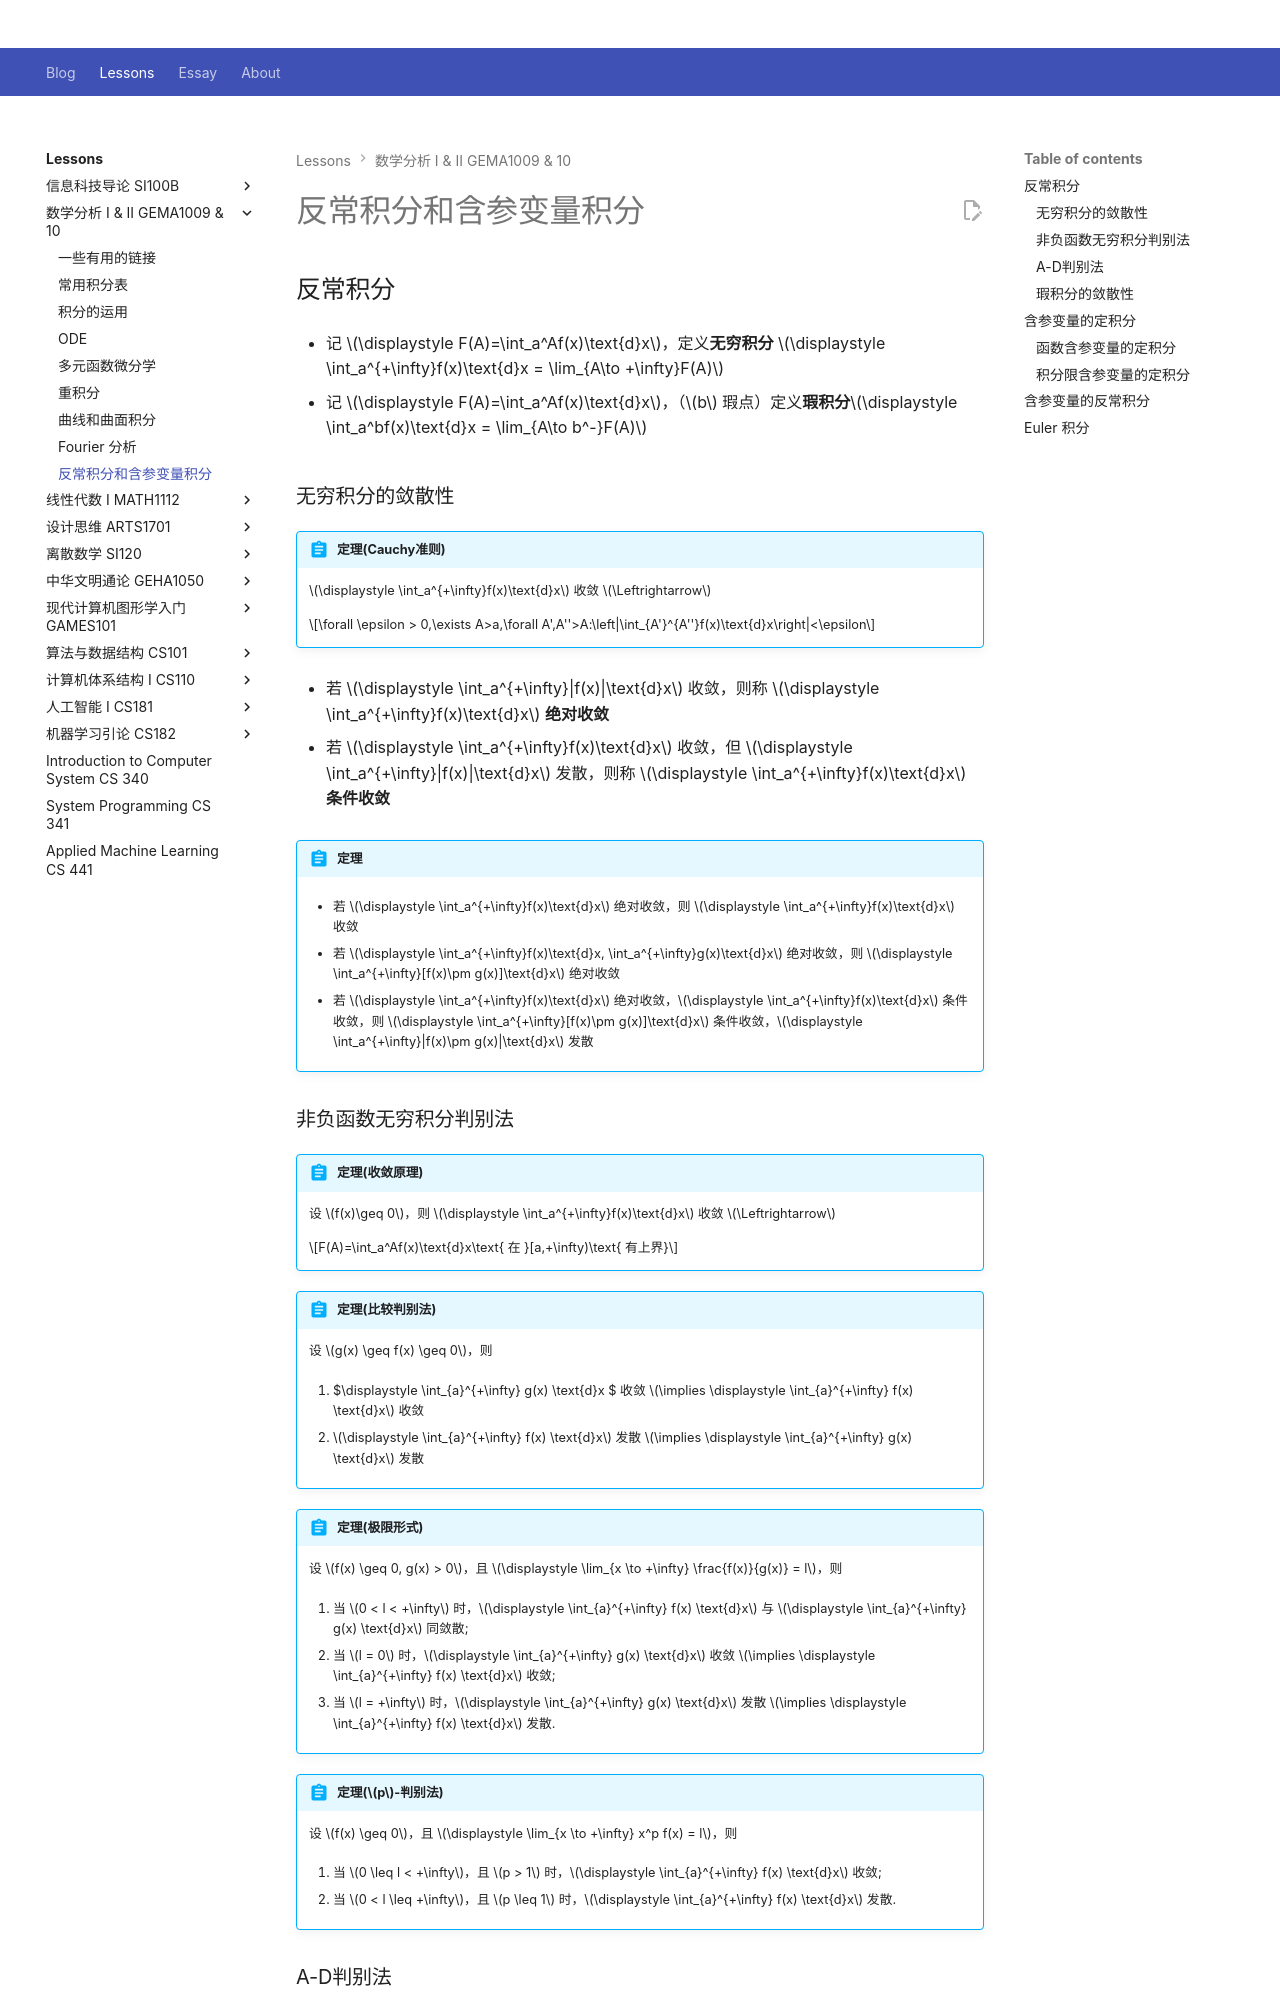

repository: Github-Anderson/Github-Anderson.github.io · page: lessons/GEMA10XX/int-infty/index.html · generator: mkdocs

---
commments: true
---

# 反常积分和含参变量积分

## 反常积分

- 记 $\displaystyle F(A)=\int_a^Af(x)\text{d}x$，定义**无穷积分** $\displaystyle \int_a^{+\infty}f(x)\text{d}x = \lim_{A\to +\infty}F(A)$

- 记 $\displaystyle F(A)=\int_a^Af(x)\text{d}x$，（$b$ 瑕点）定义**瑕积分**$\displaystyle \int_a^bf(x)\text{d}x = \lim_{A\to b^-}F(A)$

### 无穷积分的敛散性

!!! abstract "定理(Cauchy准则)"

	$\displaystyle \int_a^{+\infty}f(x)\text{d}x$ 收敛 $\Leftrightarrow$

	$$\forall \epsilon > 0,\exists A>a,\forall A',A''>A:\left|\int_{A'}^{A''}f(x)\text{d}x\right|<\epsilon$$

- 若 $\displaystyle \int_a^{+\infty}|f(x)|\text{d}x$ 收敛，则称 $\displaystyle \int_a^{+\infty}f(x)\text{d}x$ **绝对收敛**

- 若 $\displaystyle \int_a^{+\infty}f(x)\text{d}x$ 收敛，但 $\displaystyle \int_a^{+\infty}|f(x)|\text{d}x$ 发散，则称 $\displaystyle \int_a^{+\infty}f(x)\text{d}x$ **条件收敛**

!!! abstract "定理"

	- 若 $\displaystyle \int_a^{+\infty}f(x)\text{d}x$ 绝对收敛，则 $\displaystyle \int_a^{+\infty}f(x)\text{d}x$ 收敛

	- 若 $\displaystyle \int_a^{+\infty}f(x)\text{d}x, \int_a^{+\infty}g(x)\text{d}x$ 绝对收敛，则 $\displaystyle \int_a^{+\infty}[f(x)\pm g(x)]\text{d}x$ 绝对收敛

	- 若 $\displaystyle \int_a^{+\infty}f(x)\text{d}x$ 绝对收敛，$\displaystyle \int_a^{+\infty}f(x)\text{d}x$ 条件收敛，则 $\displaystyle \int_a^{+\infty}[f(x)\pm g(x)]\text{d}x$ 条件收敛，$\displaystyle \int_a^{+\infty}|f(x)\pm g(x)|\text{d}x$ 发散

### 非负函数无穷积分判别法

!!! abstract "定理(收敛原理)"

	设 $f(x)\geq 0$，则 $\displaystyle \int_a^{+\infty}f(x)\text{d}x$ 收敛 $\Leftrightarrow$

	$$F(A)=\int_a^Af(x)\text{d}x\text{ 在 }[a,+\infty)\text{ 有上界}$$

!!! abstract "定理(比较判别法)"

	设 $g(x) \geq f(x) \geq 0$，则

	1. $\displaystyle \int_{a}^{+\infty} g(x) \text{d}x $ 收敛 $\implies \displaystyle \int_{a}^{+\infty} f(x) \text{d}x$ 收敛

	2. $\displaystyle \int_{a}^{+\infty} f(x) \text{d}x$ 发散 $\implies \displaystyle \int_{a}^{+\infty} g(x) \text{d}x$ 发散

!!! abstract "定理(极限形式)"

	设 $f(x) \geq 0, g(x) > 0$，且 $\displaystyle \lim_{x \to +\infty} \frac{f(x)}{g(x)} = l$，则

	1. 当 $0 < l < +\infty$ 时，$\displaystyle \int_{a}^{+\infty} f(x) \text{d}x$ 与 $\displaystyle \int_{a}^{+\infty} g(x) \text{d}x$ 同敛散;

	2. 当 $l = 0$ 时，$\displaystyle \int_{a}^{+\infty} g(x) \text{d}x$ 收敛 $\implies \displaystyle \int_{a}^{+\infty} f(x) \text{d}x$ 收敛;

	3. 当 $l = +\infty$ 时，$\displaystyle \int_{a}^{+\infty} g(x) \text{d}x$ 发散 $\implies \displaystyle \int_{a}^{+\infty} f(x) \text{d}x$ 发散.

!!! abstract "定理($p$-判别法)"

	设 $f(x) \geq 0$，且 $\displaystyle \lim_{x \to +\infty} x^p f(x) = l$，则

	1. 当 $0 \leq l < +\infty$，且 $p > 1$ 时，$\displaystyle \int_{a}^{+\infty} f(x) \text{d}x$ 收敛;

	2. 当 $0 < l \leq +\infty$，且 $p \leq 1$ 时，$\displaystyle \int_{a}^{+\infty} f(x) \text{d}x$ 发散.
